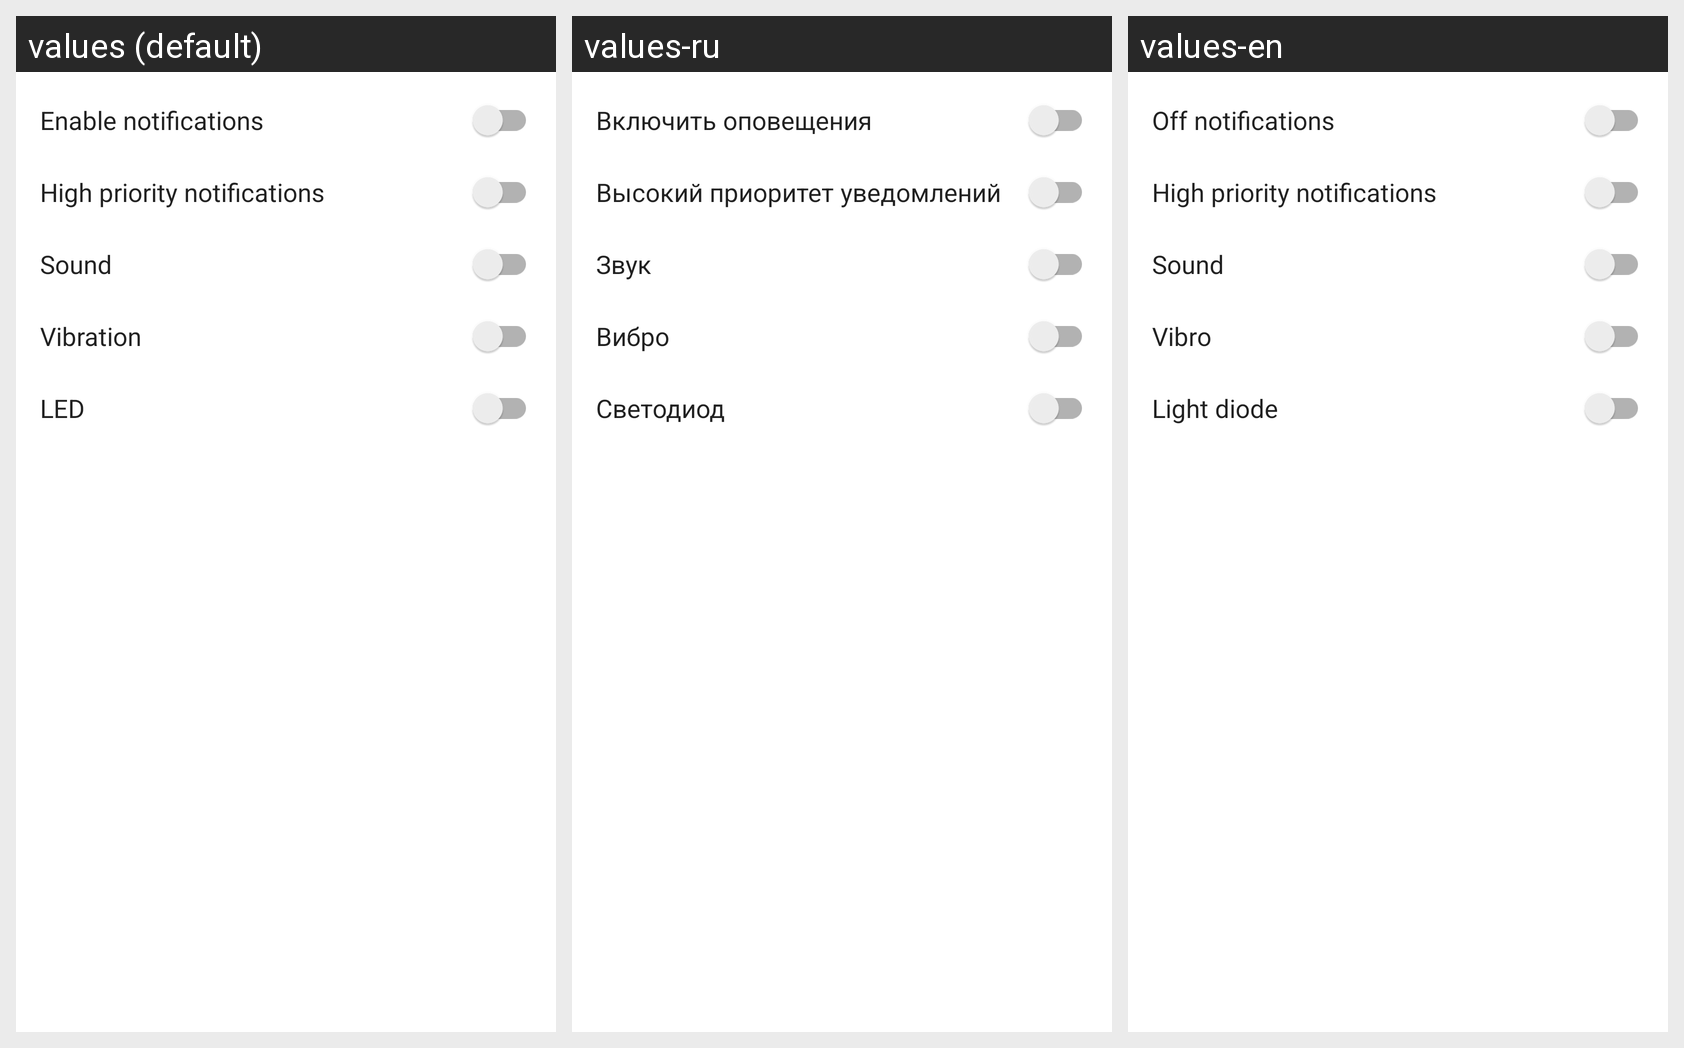

Locale-by-locale string values for the Android screen shown in this grid:
Android screen res/layout/dialog_dialog_options.xml rendered under 3 locales, left to right: values (default), values-ru, values-en. Device: Nexus 5 (rendered at 1080×1920; each locale shown at half size, 540×960, under a caption strip naming it); theme App.DayNight.
Strings drawn on this screen, with the default value and each locale's value (text and hints the layout hard-codes, and strings that could not be matched under every locale, appear in the picture but are not listed):

enable_groupchat_notif_title
  values: Enable notifications
  values-ru: Включить оповещения
  values-en: Off notifications

high_notif_priority_title
  values: High priority notifications
  values-ru: Высокий приоритет уведомлений
  values-en: High priority notifications

enable_dialogs_sound_title
  values: Sound
  values-ru: Звук
  values-en: Sound

enable_dialogs_vibro_title
  values: Vibration
  values-ru: Вибро
  values-en: Vibro

enable_dialogs_led_title
  values: LED
  values-ru: Светодиод
  values-en: Light diode
